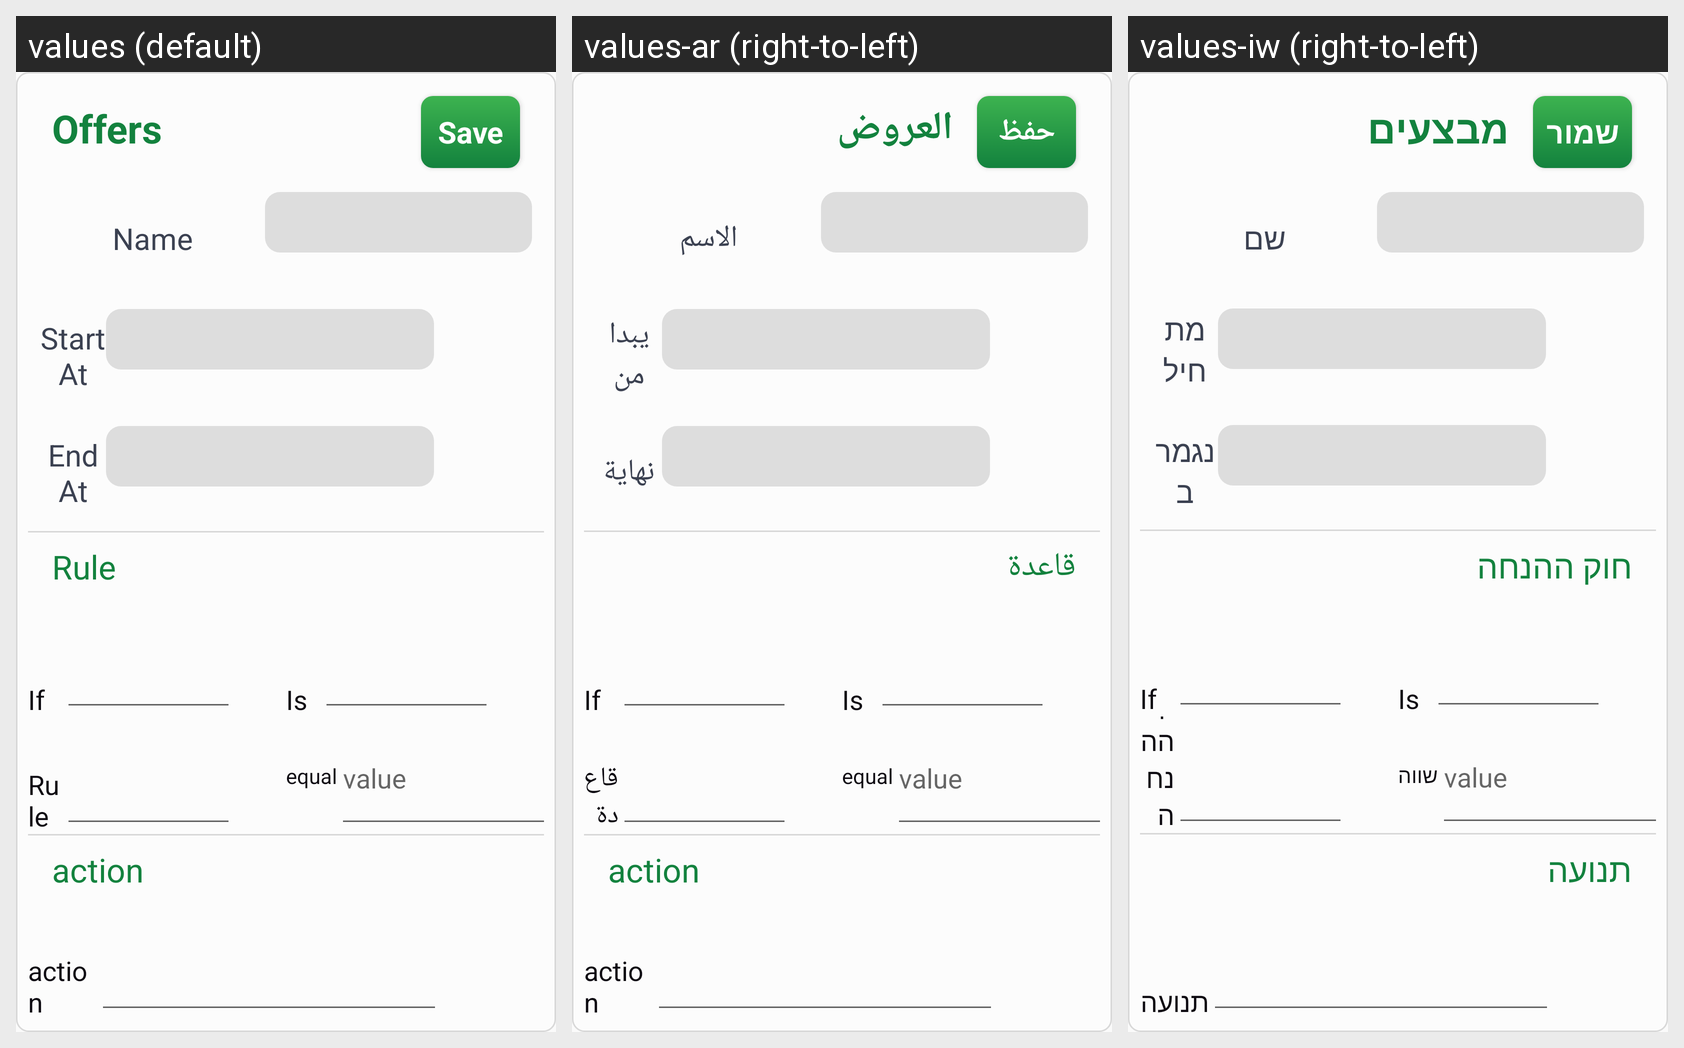

This grid shows one Android layout under several languages. Give, for every string resource on the screen, its name, the default text and each shown locale's text.
Android screen res/layout/activity_create_offer.xml rendered under 3 locales, left to right: values (default), values-ar (right-to-left), values-iw (right-to-left). Device: Nexus 5 (rendered at 1080×1920; each locale shown at half size, 540×960, under a caption strip naming it); theme AppTheme.
Strings drawn on this screen, with the default value and each locale's value (text and hints the layout hard-codes, and strings that could not be matched under every locale, appear in the picture but are not listed):

offers
  values: Offers
  values-ar: العروض
  values-iw: מבצעים

save
  values: Save
  values-ar: حفظ
  values-iw: שמור

name
  values: Name
  values-ar: الاسم
  values-iw: שם

start_at
  values: Start At
  values-ar: يبدا من
  values-iw: מתחיל ב

end_at
  values: End At
  values-ar: نهاية
  values-iw: נגמר ב

rule
  values: Rule
  values-ar: قاعدة
  values-iw: חוק ההנחה

equal
  values: equal
  values-ar: equal
  values-iw: שווה

action
  values: action
  values-ar: action
  values-iw: תנועה
